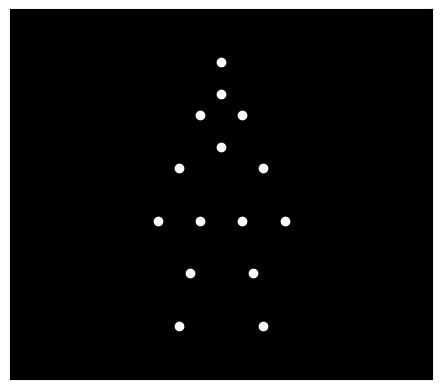

Source code (Python):

import matplotlib.pyplot as plt
import matplotlib.animation as animation
import numpy as np

# Define the joint positions for a forward roll animation
# This is a simplified representation, adjust for more realism
def get_joint_positions(frame):
    cycle = 12
    frame = frame % cycle
    x = np.linspace(0, 2*np.pi, cycle)

    head = [np.sin(x[frame]), 2 - 0.5*np.abs(np.sin(x[frame]))]

    shoulder_left = [np.sin(x[frame]) - 0.2, 1.5 - 0.2*np.abs(np.sin(x[frame]))]
    shoulder_right = [np.sin(x[frame]) + 0.2, 1.5 - 0.2*np.abs(np.sin(x[frame]))]

    elbow_left = [np.sin(x[frame]) - 0.4, 1 - 0.4*np.abs(np.sin(x[frame]))]
    elbow_right = [np.sin(x[frame]) + 0.4, 1 - 0.4*np.abs(np.sin(x[frame]))]

    hand_left = [np.sin(x[frame]) - 0.6, 0.5 - 0.2*np.abs(np.sin(x[frame]))]
    hand_right = [np.sin(x[frame]) + 0.6, 0.5 - 0.2*np.abs(np.sin(x[frame]))]


    hip_left = [np.sin(x[frame]) - 0.2, 0.5 - 0.2*np.abs(np.sin(x[frame]))]
    hip_right = [np.sin(x[frame]) + 0.2, 0.5 - 0.2*np.abs(np.sin(x[frame]))]

    knee_left = [np.sin(x[frame]) - 0.3, 0 - 0.4 * np.abs(np.sin(x[frame]))]
    knee_right = [np.sin(x[frame]) + 0.3, 0 - 0.4* np.abs(np.sin(x[frame]))]

    foot_left = [np.sin(x[frame]) - 0.4, -0.5 - 0.1*np.abs(np.sin(x[frame]))]
    foot_right = [np.sin(x[frame]) + 0.4, -0.5 - 0.1*np.abs(np.sin(x[frame]))]

    return np.array([head, shoulder_left, shoulder_right, elbow_left, elbow_right, 
                     hand_left, hand_right, hip_left, hip_right, knee_left, knee_right,
                     foot_left, foot_right, [np.sin(x[frame]), 1.7], [np.sin(x[frame]), 1.2]])

# Set up the figure and axes
fig, ax = plt.subplots()
ax.set_facecolor('black')
ax.set_xlim([-2, 2])
ax.set_ylim([-1, 2.5])
ax.set_aspect('equal')
ax.get_xaxis().set_visible(False)
ax.get_yaxis().set_visible(False)

# Initialize the points
points, = ax.plot([], [], 'wo')


# Animation update function
def update(frame):
    positions = get_joint_positions(frame)
    points.set_data(positions[:, 0], positions[:, 1])
    return points,

# Create the animation
ani = animation.FuncAnimation(fig, update, frames=range(24), interval=70, blit=True)


plt.show()
